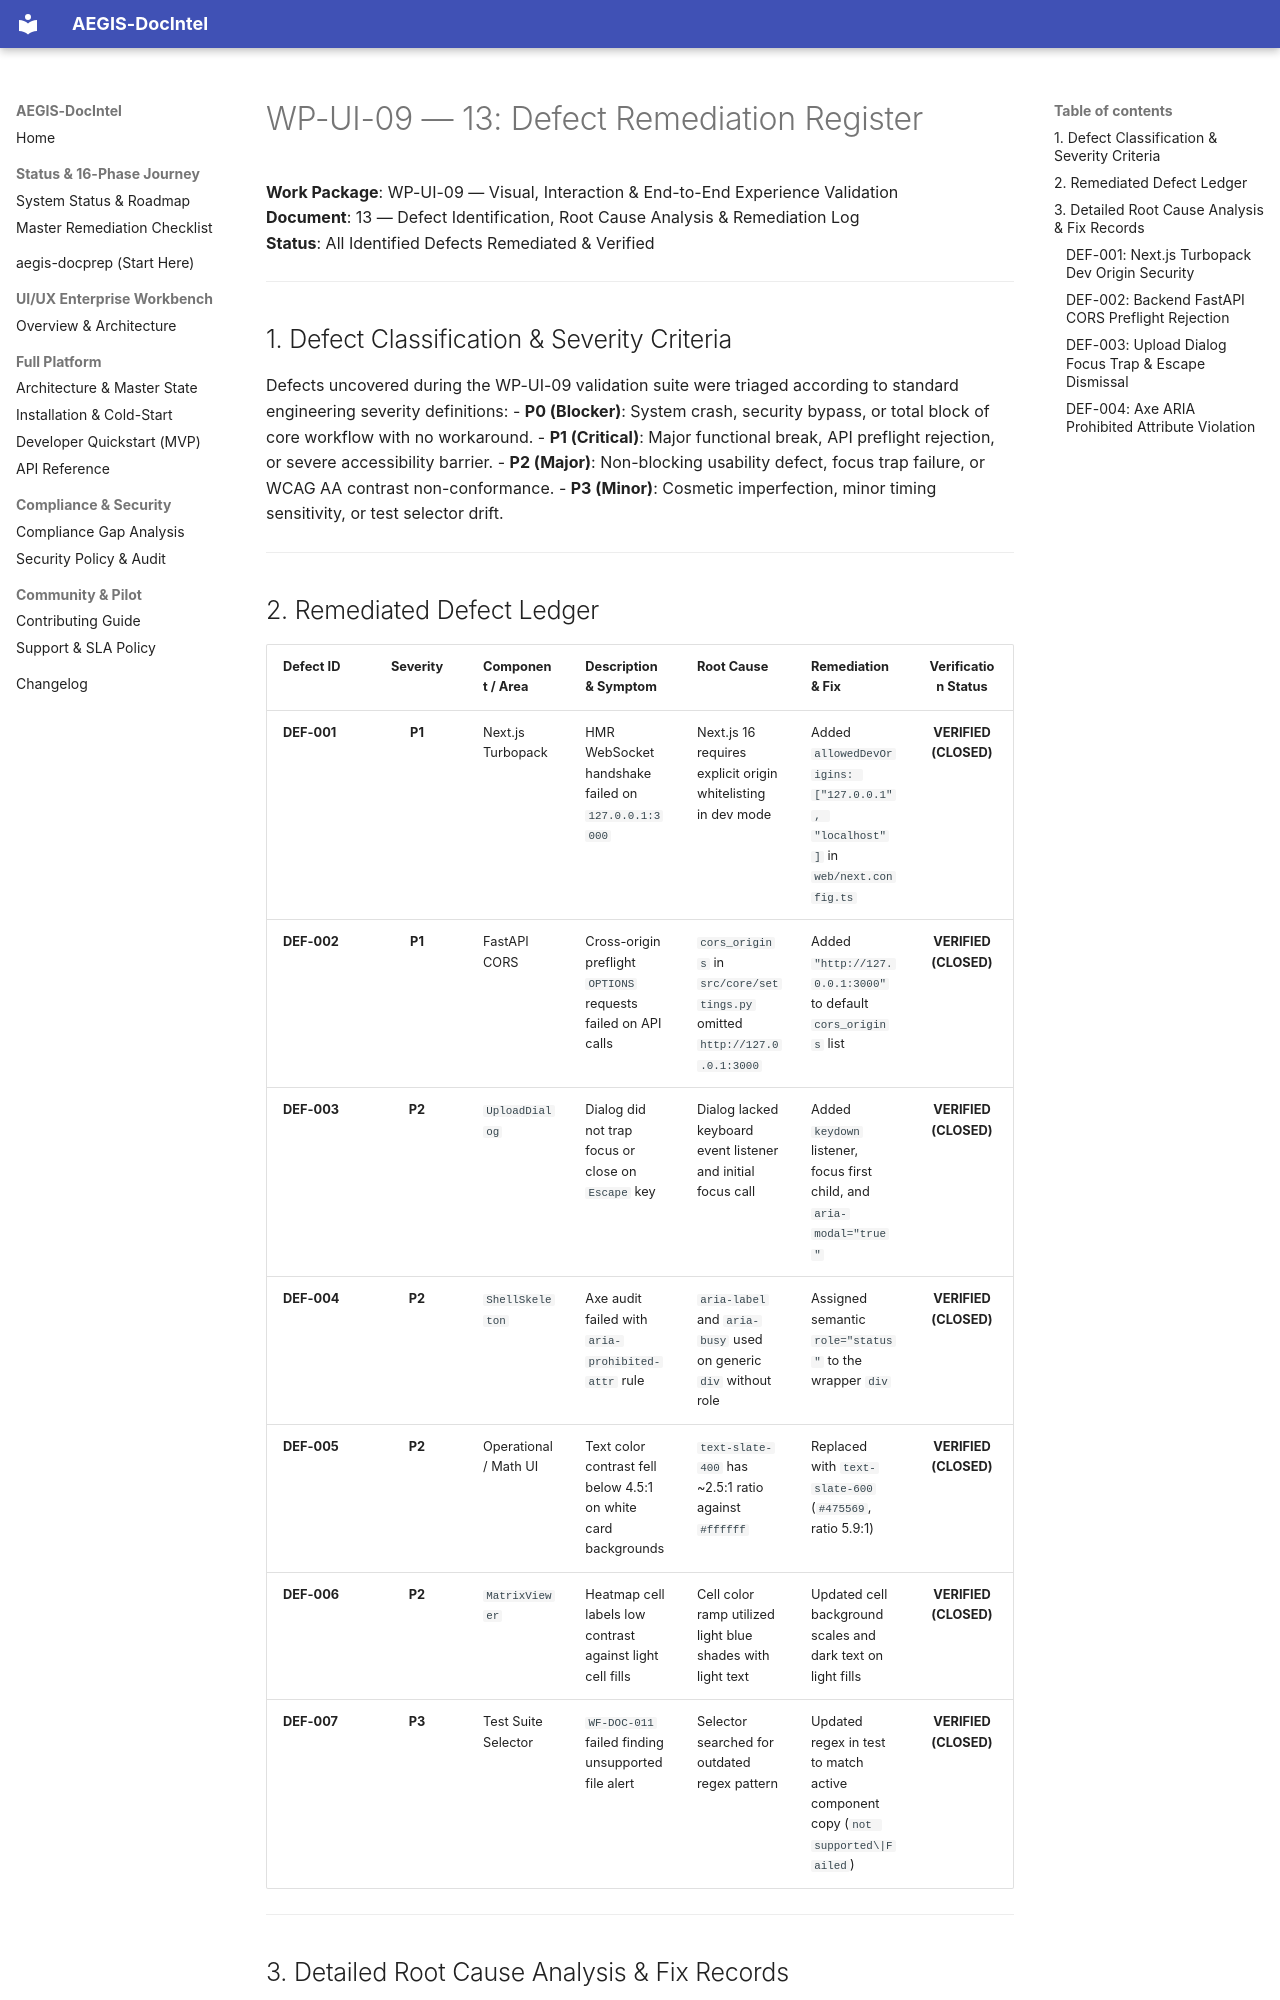

repository: SahilKhutey/AEGIS-DocIntel · page: ui-ux/wp-ui-09-visual-experience-validation/13-defect-register/index.html · generator: mkdocs

# WP-UI-09 — 13: Defect Remediation Register

**Work Package**: WP-UI-09 — Visual, Interaction & End-to-End Experience Validation  
**Document**: 13 — Defect Identification, Root Cause Analysis & Remediation Log  
**Status**: All Identified Defects Remediated & Verified  

---

## 1. Defect Classification & Severity Criteria

Defects uncovered during the WP-UI-09 validation suite were triaged according to standard engineering severity definitions:
- **P0 (Blocker)**: System crash, security bypass, or total block of core workflow with no workaround.
- **P1 (Critical)**: Major functional break, API preflight rejection, or severe accessibility barrier.
- **P2 (Major)**: Non-blocking usability defect, focus trap failure, or WCAG AA contrast non-conformance.
- **P3 (Minor)**: Cosmetic imperfection, minor timing sensitivity, or test selector drift.

---

## 2. Remediated Defect Ledger

| Defect ID | Severity | Component / Area | Description & Symptom | Root Cause | Remediation & Fix | Verification Status |
| :--- | :---: | :--- | :--- | :--- | :--- | :---: |
| **DEF-001** | **P1** | Next.js Turbopack | HMR WebSocket handshake failed on `127.0.0.1:3000` | Next.js 16 requires explicit origin whitelisting in dev mode | Added `allowedDevOrigins: ["127.0.0.1", "localhost"]` in `web/next.config.ts` | **VERIFIED (CLOSED)** |
| **DEF-002** | **P1** | FastAPI CORS | Cross-origin preflight `OPTIONS` requests failed on API calls | `cors_origins` in `src/core/settings.py` omitted `http://127.0.0.1:3000` | Added `"http://127.0.0.1:3000"` to default `cors_origins` list | **VERIFIED (CLOSED)** |
| **DEF-003** | **P2** | `UploadDialog` | Dialog did not trap focus or close on `Escape` key | Dialog lacked keyboard event listener and initial focus call | Added `keydown` listener, focus first child, and `aria-modal="true"` | **VERIFIED (CLOSED)** |
| **DEF-004** | **P2** | `ShellSkeleton` | Axe audit failed with `aria-prohibited-attr` rule | `aria-label` and `aria-busy` used on generic `div` without role | Assigned semantic `role="status"` to the wrapper `div` | **VERIFIED (CLOSED)** |
| **DEF-005** | **P2** | Operational / Math UI | Text color contrast fell below 4.5:1 on white card backgrounds | `text-slate-400` has ~2.5:1 ratio against `#ffffff` | Replaced with `text-slate-600` (`#475569`, ratio 5.9:1) | **VERIFIED (CLOSED)** |
| **DEF-006** | **P2** | `MatrixViewer` | Heatmap cell labels low contrast against light cell fills | Cell color ramp utilized light blue shades with light text | Updated cell background scales and dark text on light fills | **VERIFIED (CLOSED)** |
| **DEF-007** | **P3** | Test Suite Selector | `WF-DOC-011` failed finding unsupported file alert | Selector searched for outdated regex pattern | Updated regex in test to match active component copy (`not supported\|Failed`) | **VERIFIED (CLOSED)** |

---

## 3. Detailed Root Cause Analysis & Fix Records
